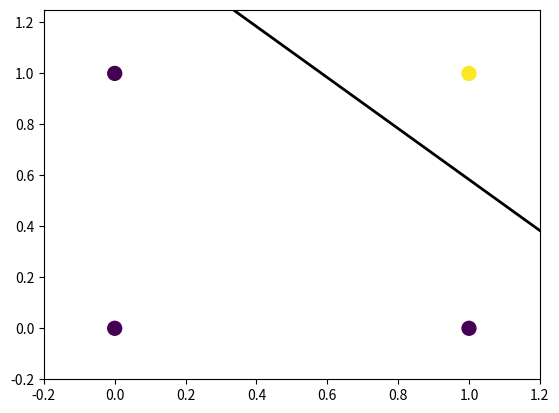

Source code (Python):
import numpy as np
import matplotlib.pyplot as plt

NUM_FEATURES = 2
NUM_ITER = 2000
learning_rate = 0.01

x = np.array([[0, 0], [0, 1], [1, 0], [1, 1]], np.float32)  # 4x2, input
y = np.array([0, 0, 0, 1], np.float32)  # 4, correct output, AND operation
# y = np.array([0, 1, 1, 1], np.float32) # OR operation

W = np.zeros(NUM_FEATURES, np.float32)  # 2x1, weight
b = np.zeros(1, np.float32)  # 1x1

N, d = np.shape(x)  # number of samples and number of features

# process each sample separately
for k in range(NUM_ITER):
    for j in range(N):
        yHat_j = x[j, :].dot(W) + b  # 1x2, 2x1
        yHat_j = 1.0 / (1.0 + np.exp(-yHat_j))

        err = y[j] - yHat_j  # error term
        deltaW = err * x[j, :]
        deltaB = err
        W = W + learning_rate * deltaW  # if err = y - yHat, then W = W + lRate * deltW
        b = b + learning_rate * deltaB

# for k in range(NUM_ITER):
#     yHat = x.dot(W) + b
#     yHat = 1.0 / (1.0 + np.exp(-yHat))
#
#     err = y - yHat
#
#     deltaW = np.transpose(x).dot(err)  # have to 2x1
#     deltaB = np.sum(err)  # have to 1x1. collect error from all the 4 samples
#     W = W + learning_rate * deltaW  # if err = y - yHat, then W = W + lRate * deltW
#     b = b + learning_rate * deltaB

# Now plot the fitted line. We need only two points to plot the line
plot_x = np.array([np.min(x[:, 0] - 0.2), np.max(x[:, 1] + 0.2)])
plot_y = - 1 / W[1] * (W[0] * plot_x + b)  # comes from, w0*x + w1*y + b = 0 then y = (-1/w1) (w0*x + b)

print('W:' + str(W))
print('b:' + str(b))
print('plot_y: ' + str(plot_y))

plt.scatter(x[:, 0], x[:, 1], c=y, s=100, cmap='viridis')
plt.plot(plot_x, plot_y, color='k', linewidth=2)
plt.xlim([-0.2, 1.2])
plt.ylim([-0.2, 1.25])
plt.show()

